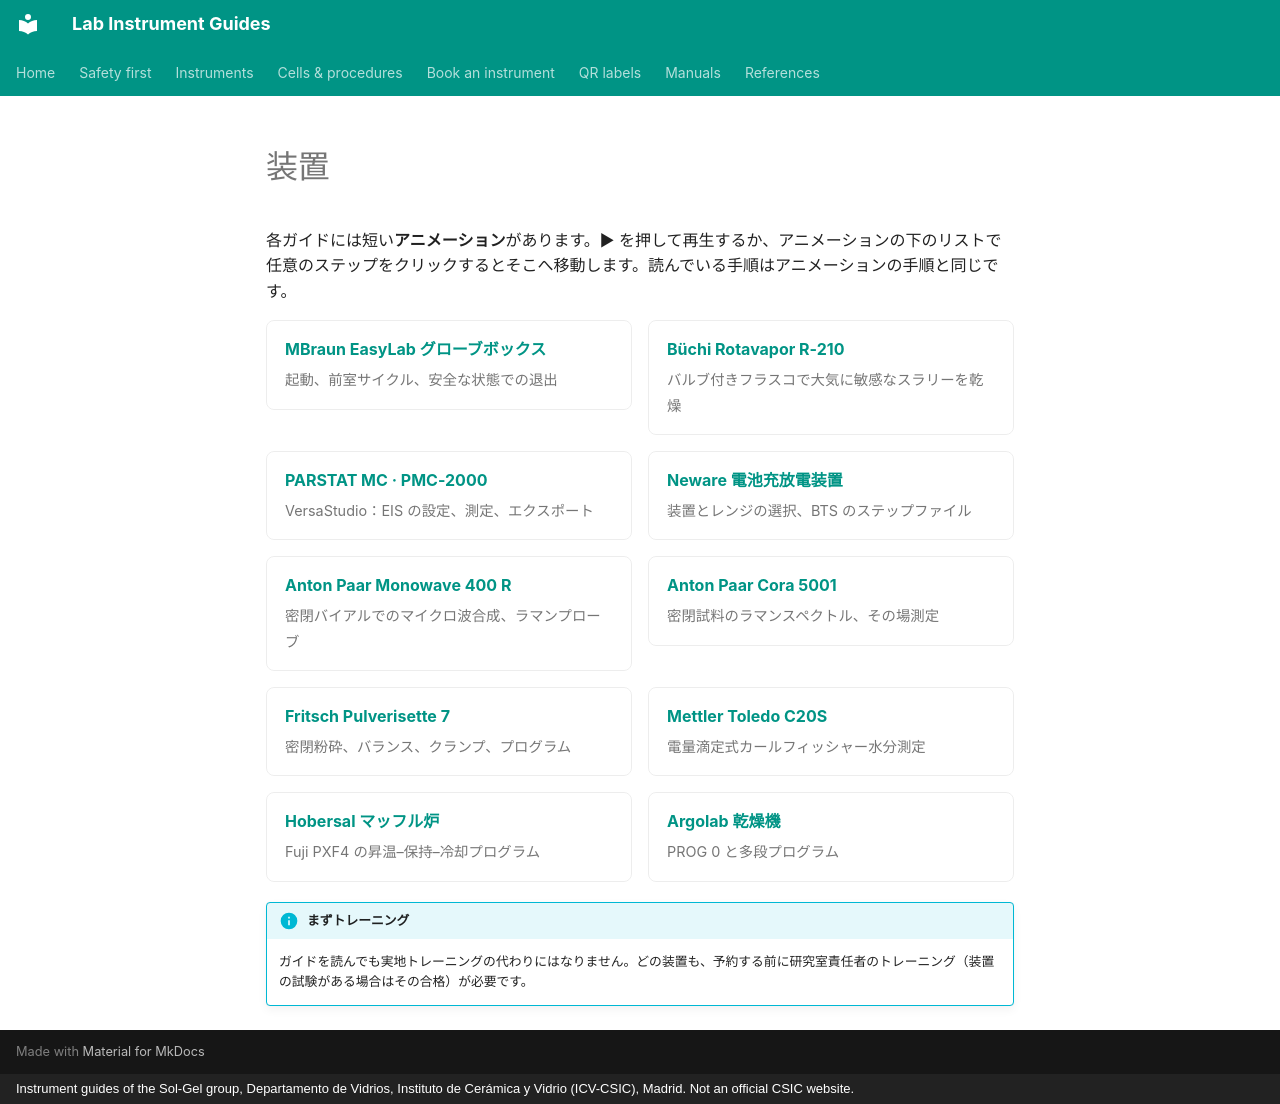

repository: zacharyslate/lab-guides · page: instruments/index.ja/index.html · generator: mkdocs · copyright: Instrument guides of the Sol-Gel group, Departamento de Vidrios, Instituto de Cerámica y Vidrio (ICV-CSIC), Madrid. Not an official CSIC website.

---
title: 装置
description: 研究室のすべての装置の取扱ガイド。それぞれにステップごとのアニメーションがあります。
translation: machine
---

# 装置

各ガイドには短い<strong>アニメーション</strong>があります。▶ を押して再生するか、アニメーションの下のリストで任意のステップをクリックするとそこへ移動します。読んでいる手順はアニメーションの手順と同じです。

<div class="inst-grid" markdown>

[<strong>MBraun EasyLab グローブボックス</strong> <span>起動、前室サイクル、安全な状態での退出</span>](glovebox.md)

[<strong>Büchi Rotavapor R-210</strong> <span>バルブ付きフラスコで大気に敏感なスラリーを乾燥</span>](rotavapor.md)

[<strong>PARSTAT MC · PMC-2000</strong> <span>VersaStudio：EIS の設定、測定、エクスポート</span>](potentiostat.md)

[<strong>Neware 電池充放電装置</strong> <span>装置とレンジの選択、BTS のステップファイル</span>](battery-cyclers.md)

[<strong>Anton Paar Monowave 400 R</strong> <span>密閉バイアルでのマイクロ波合成、ラマンプローブ</span>](monowave.md)

[<strong>Anton Paar Cora 5001</strong> <span>密閉試料のラマンスペクトル、その場測定</span>](cora.md)

[<strong>Fritsch Pulverisette 7</strong> <span>密閉粉砕、バランス、クランプ、プログラム</span>](ball-mill.md)

[<strong>Mettler Toledo C20S</strong> <span>電量滴定式カールフィッシャー水分測定</span>](karl-fischer.md)

[<strong>Hobersal マッフル炉</strong> <span>Fuji PXF4 の昇温–保持–冷却プログラム</span>](muffle-furnace.md)

[<strong>Argolab 乾燥機</strong> <span>PROG 0 と多段プログラム</span>](drying-oven.md)

</div>

!!! info "まずトレーニング"
    ガイドを読んでも実地トレーニングの代わりにはなりません。どの装置も、予約する前に研究室責任者のトレーニング（装置の試験がある場合はその合格）が必要です。
